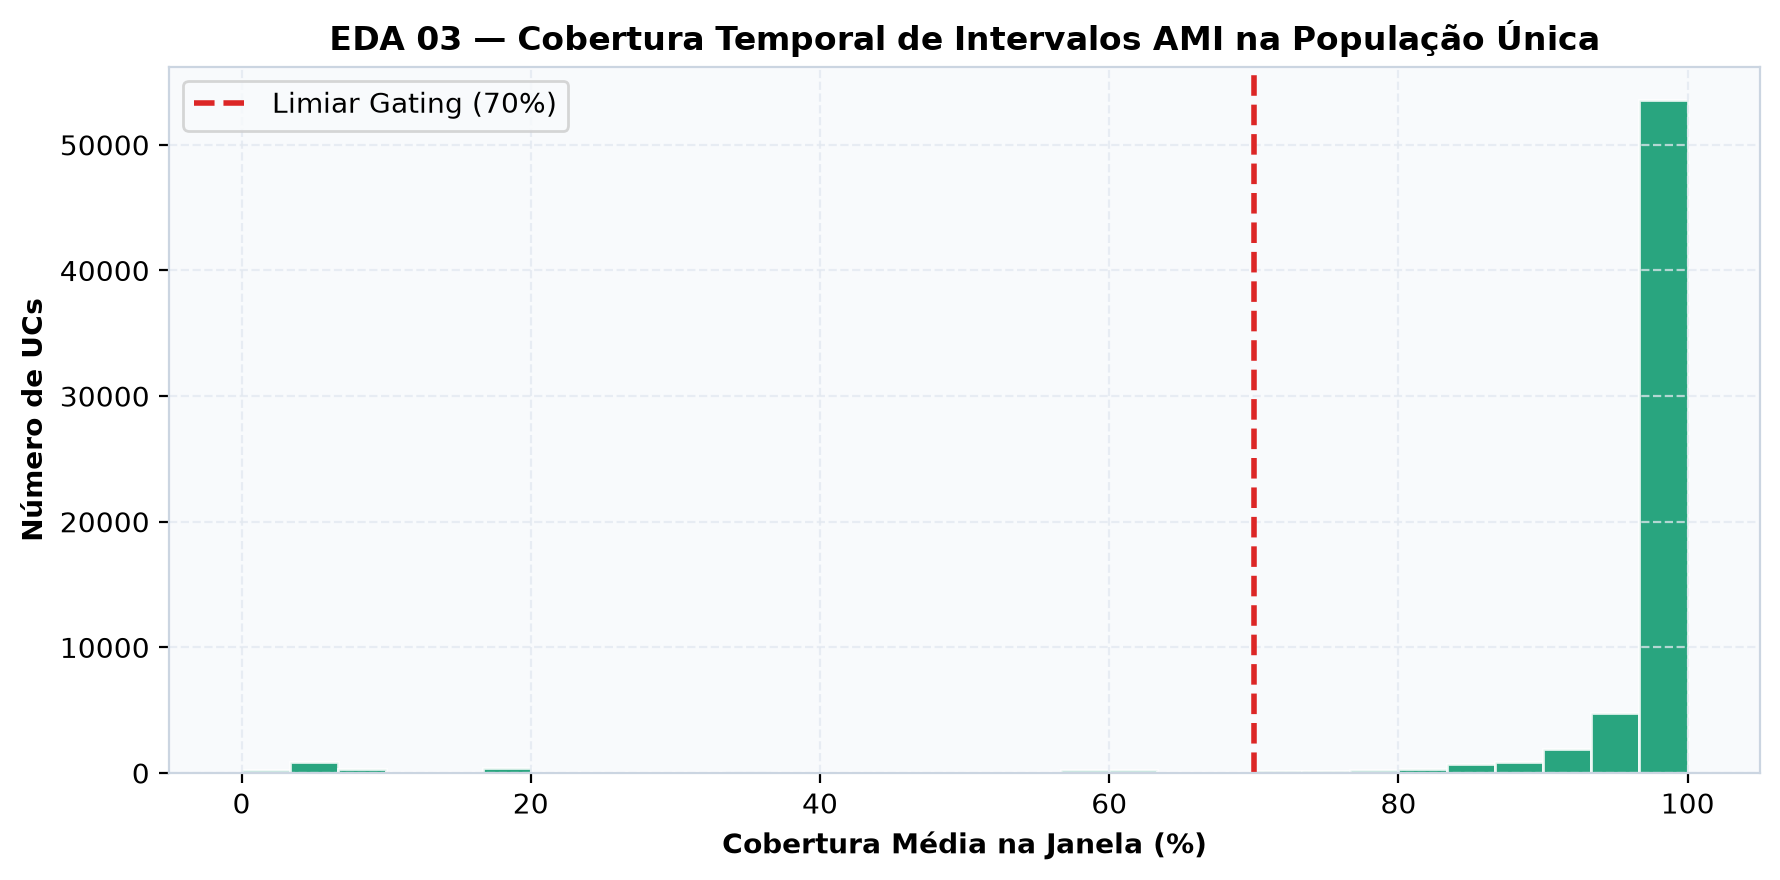

Source data for this figure (header and first rows):
bin_start_pct; bin_end_pct; ucs_count
0.0; 5.0; 390
5.0; 10.0; 1080
10.0; 15.0; 63
15.0; 20.0; 463
20.0; 25.0; 119
25.0; 30.0; 99
30.0; 35.0; 73
35.0; 40.0; 102
40.0; 45.0; 83
45.0; 50.0; 73
50.0; 55.0; 94
55.0; 60.0; 282
60.0; 65.0; 285
65.0; 70.0; 127
70.0; 75.0; 192
75.0; 80.0; 385
80.0; 85.0; 538
85.0; 90.0; 1437
90.0; 95.0; 3644
95.0; 100.0; 56570
